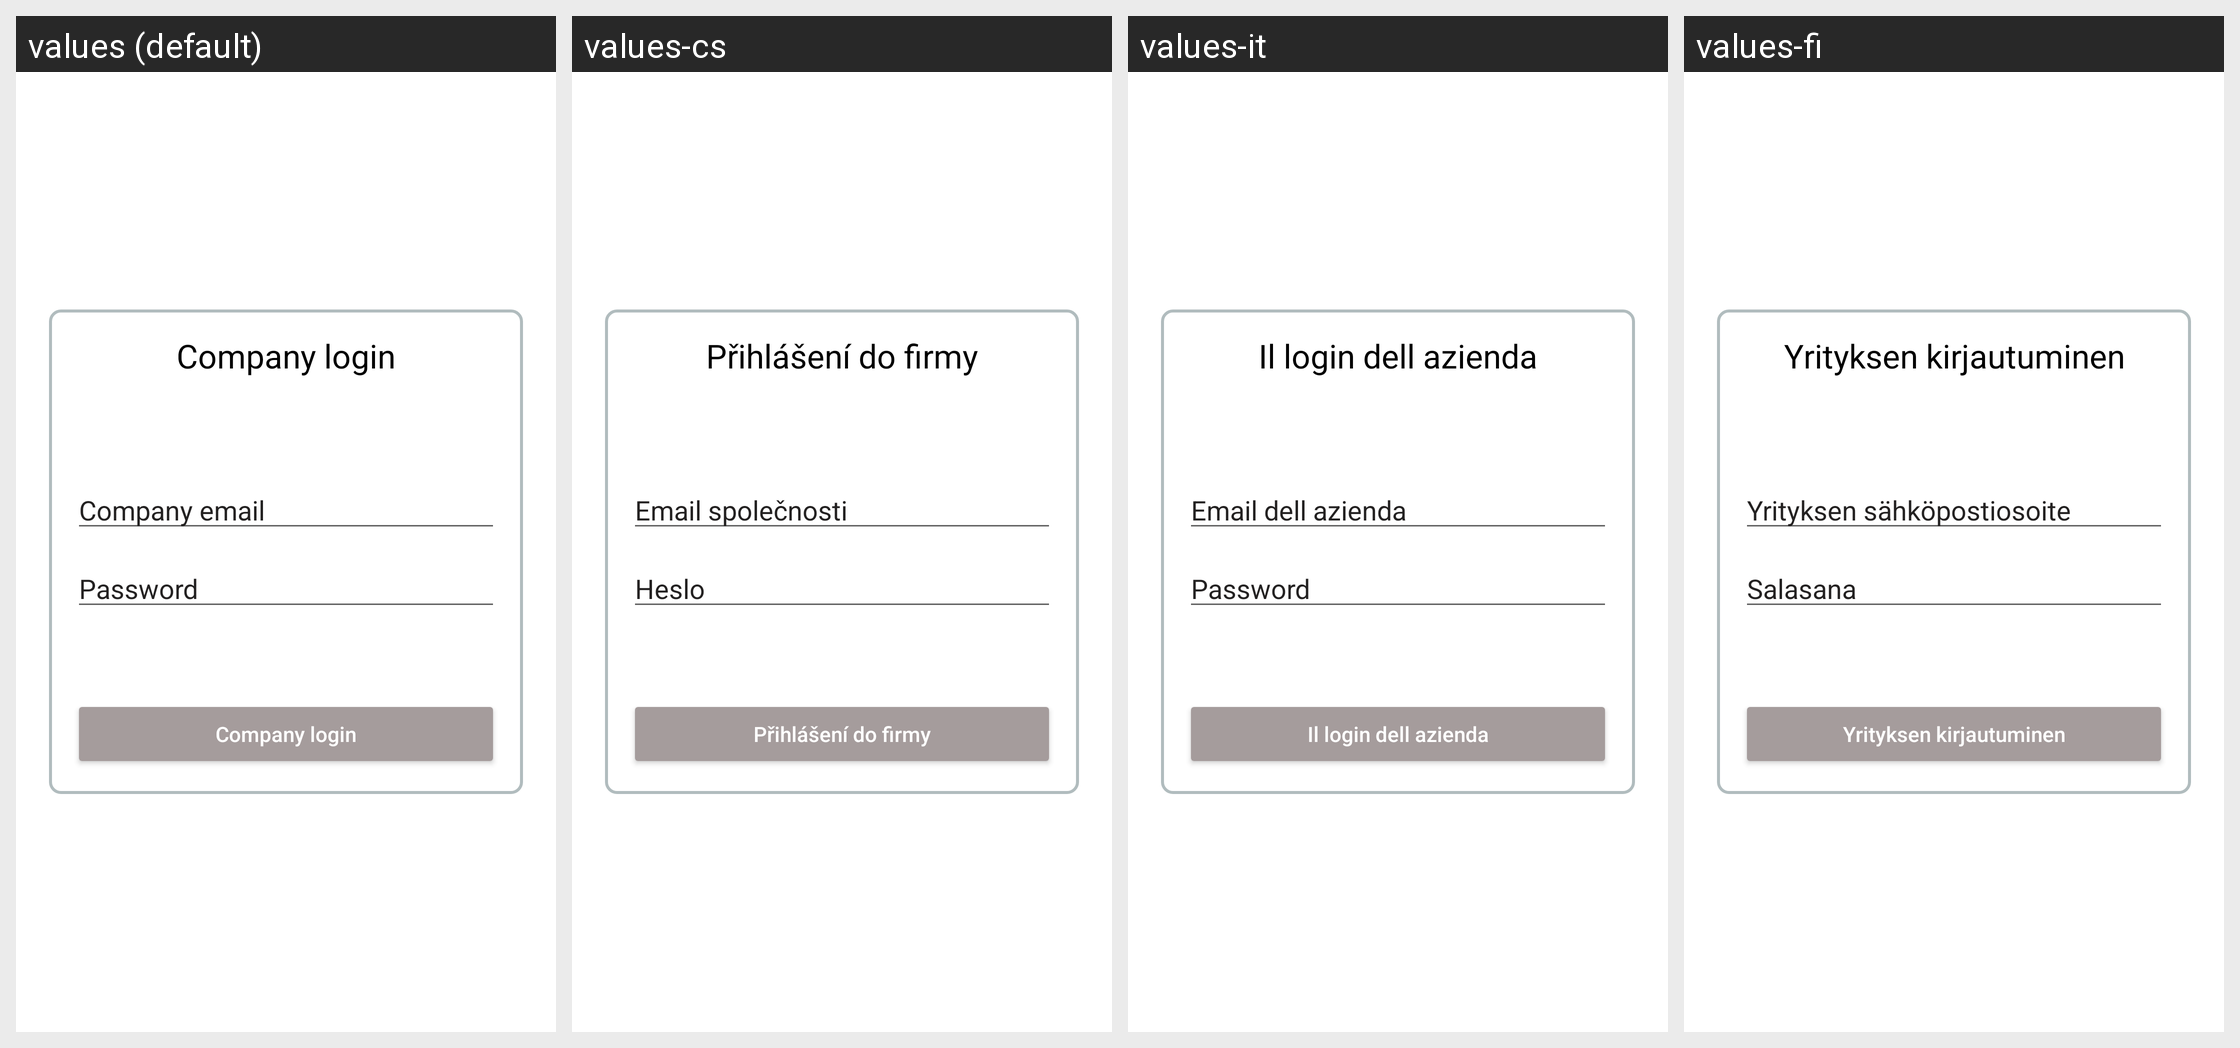

Translations of the strings shown on this Android screen, per locale in the grid:
Android screen res/layout/activity_company_enter.xml rendered under 4 locales, left to right: values (default), values-cs, values-it, values-fi. Device: Nexus 5 (rendered at 1080×1920; each locale shown at half size, 540×960, under a caption strip naming it); theme Theme.Workparts.NoActionBar.
Other locales in the repository, not shown: values-da, values-de, values-es, values-fr, values-pl, values-pt, values-ro, values-ru, values-sv, values-zh.
Strings drawn on this screen, with the default value and each locale's value (text and hints the layout hard-codes, and strings that could not be matched under every locale, appear in the picture but are not listed):

company_email
  values: Company email
  values-cs: Email společnosti
  values-it: Email dell azienda
  values-fi: Yrityksen sähköpostiosoite

contrase_a
  values: Password
  values-cs: Heslo
  values-it: Password
  values-fi: Salasana
